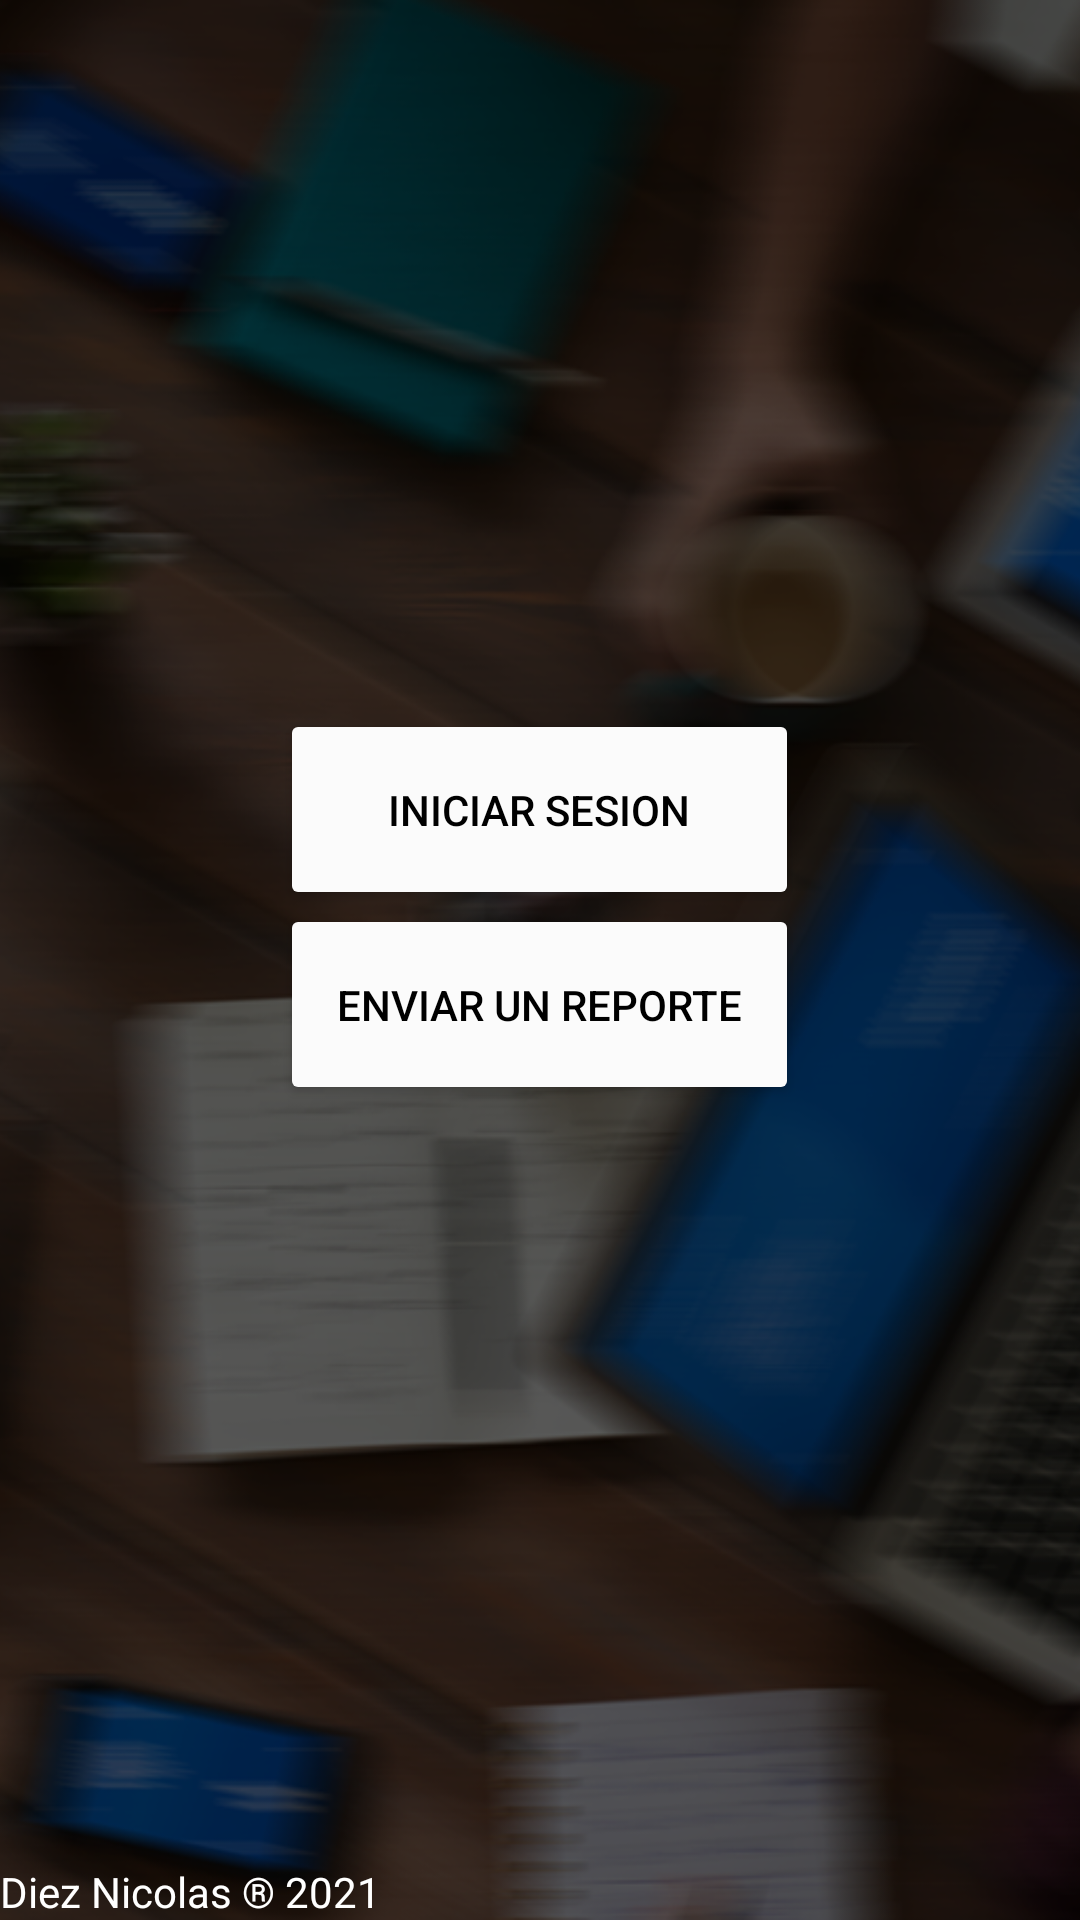

Layout XML and referenced resources for this Android screen:
<!-- AndroidManifest.xml: application theme Theme.RSyS601 -->
<!-- res/layout/activity_main.xml -->
<?xml version="1.0" encoding="utf-8"?>
<RelativeLayout xmlns:android="http://schemas.android.com/apk/res/android"
    xmlns:app="http://schemas.android.com/apk/res-auto"
    xmlns:tools="http://schemas.android.com/tools"
    android:layout_width="match_parent"
    android:layout_height="match_parent"
    tools:context=".Reportes"
    >

    <FrameLayout
        android:layout_width="match_parent"
        android:layout_height="match_parent">

        <ImageView
            android:id="@+id/imageView2"
            android:layout_width="wrap_content"
            android:layout_height="wrap_content"
            android:scaleType="centerCrop"
            android:src="@drawable/resize"
            />

        <Button
            android:id="@+id/buttonLogin"
            android:layout_width="173dp"
            android:layout_height="67dp"
            android:text="@string/buttonLogin"
            android:textColor="#000"
            app:backgroundTint="#FBFBFB"
            android:layout_gravity="center"
            app:layout_constraintTop_toBottomOf="@+id/buttonReport"
            android:layout_marginBottom="50dp"
            />

        <Button
            android:id="@+id/buttonReport"
            android:layout_width="173dp"
            android:layout_height="67dp"
            android:text="@string/buttonReport"
            android:textColor="#000"
            app:backgroundTint="#FBFBFB"
            android:layout_gravity="center"
            android:layout_marginTop="15dp"

             />

        <TextView
            android:id="@+id/textView4"
            android:layout_width="wrap_content"
            android:layout_height="wrap_content"
            android:textColor= "#fff"
            android:layout_gravity="bottom"
            android:text="Diez Nicolas ® 2021" />

    </FrameLayout>

</RelativeLayout>
<!-- resources referenced by this layout -->
<resources>
  <!-- drawable resize: png bitmap (drawable, 766741 bytes) -->
  <string name="buttonLogin">Iniciar sesion</string>
  <string name="buttonReport">Enviar un reporte</string>
  <style name="Theme.RSyS601" parent="Theme.MaterialComponents.DayNight.DarkActionBar">
          
          <item name="colorPrimary">@color/purple_500</item>
          <item name="colorPrimaryVariant">@color/purple_700</item>
          <item name="colorOnPrimary">@color/white</item>
          
          <item name="colorSecondary">@color/teal_200</item>
          <item name="colorSecondaryVariant">@color/teal_700</item>
          <item name="colorOnSecondary">@color/black</item>
          
          <item name="android:statusBarColor" tools:targetApi="l">?attr/colorPrimaryVariant</item>
          
      </style>
  <color name="purple_500">#FF6200EE</color>
  <color name="purple_700">#FF3700B3</color>
  <color name="white">#FFFFFFFF</color>
  <color name="teal_200">#FF03DAC5</color>
  <color name="teal_700">#FF018786</color>
  <color name="black">#FF000000</color>
</resources>
